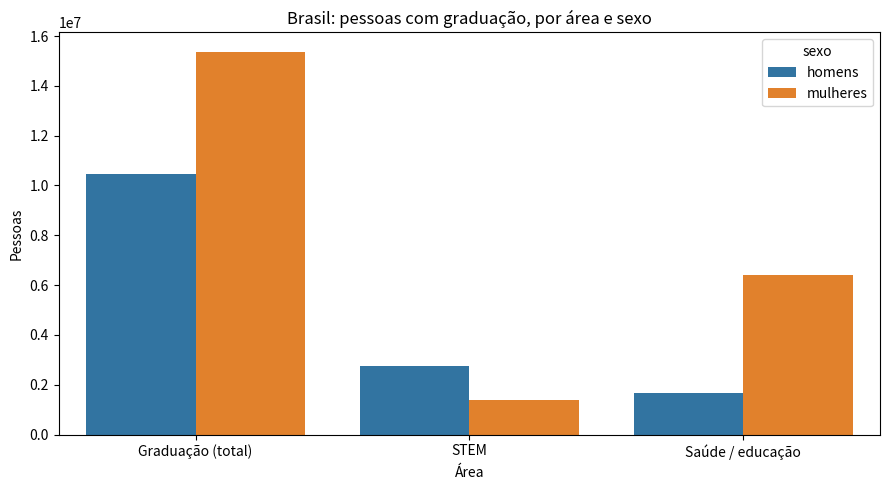

Source code (Python):
import pandas as pd
import matplotlib.pyplot as plt
import seaborn as sns

formacao_total = pd.DataFrame({
    "uf_regiao": ["Brasil"],
    "total": [25854291],
    "total_homens": [10478534],
    "total_mulheres": [15375757],
})

formacao_stem = pd.DataFrame({
    "uf_regiao": ["Brasil"],
    "total": [4149041],
    "homens": [2750422],
    "mulheres": [1398619],
})

formacao_saude = pd.DataFrame({
    "uf_regiao": ["Brasil"],
    "total": [8079707],
    "homens": [1677985],
    "mulheres": [6401723],
})

brasil = pd.DataFrame(
    {
        "area": ["Graduação (total)", "STEM", "Saúde / educação"],
        "homens": [
            formacao_total.loc[formacao_total["uf_regiao"] == "Brasil", "total_homens"].item(),
            formacao_stem.loc[formacao_stem["uf_regiao"] == "Brasil", "homens"].item(),
            formacao_saude.loc[formacao_saude["uf_regiao"] == "Brasil", "homens"].item(),
        ],
        "mulheres": [
            formacao_total.loc[formacao_total["uf_regiao"] == "Brasil", "total_mulheres"].item(),
            formacao_stem.loc[formacao_stem["uf_regiao"] == "Brasil", "mulheres"].item(),
            formacao_saude.loc[formacao_saude["uf_regiao"] == "Brasil", "mulheres"].item(),
        ],
    }
)
brasil_long = brasil.melt(id_vars="area", var_name="sexo", value_name="pessoas")
print(brasil_long)

fig, ax = plt.subplots(figsize=(9, 5))
sns.barplot(data=brasil_long, x="area", y="pessoas", hue="sexo", ax=ax)
ax.set_title("Brasil: pessoas com graduação, por área e sexo")
ax.set_xlabel("Área")
ax.set_ylabel("Pessoas")
plt.tight_layout()
plt.savefig("grafico_atividade3.png", dpi=150)
plt.show()
